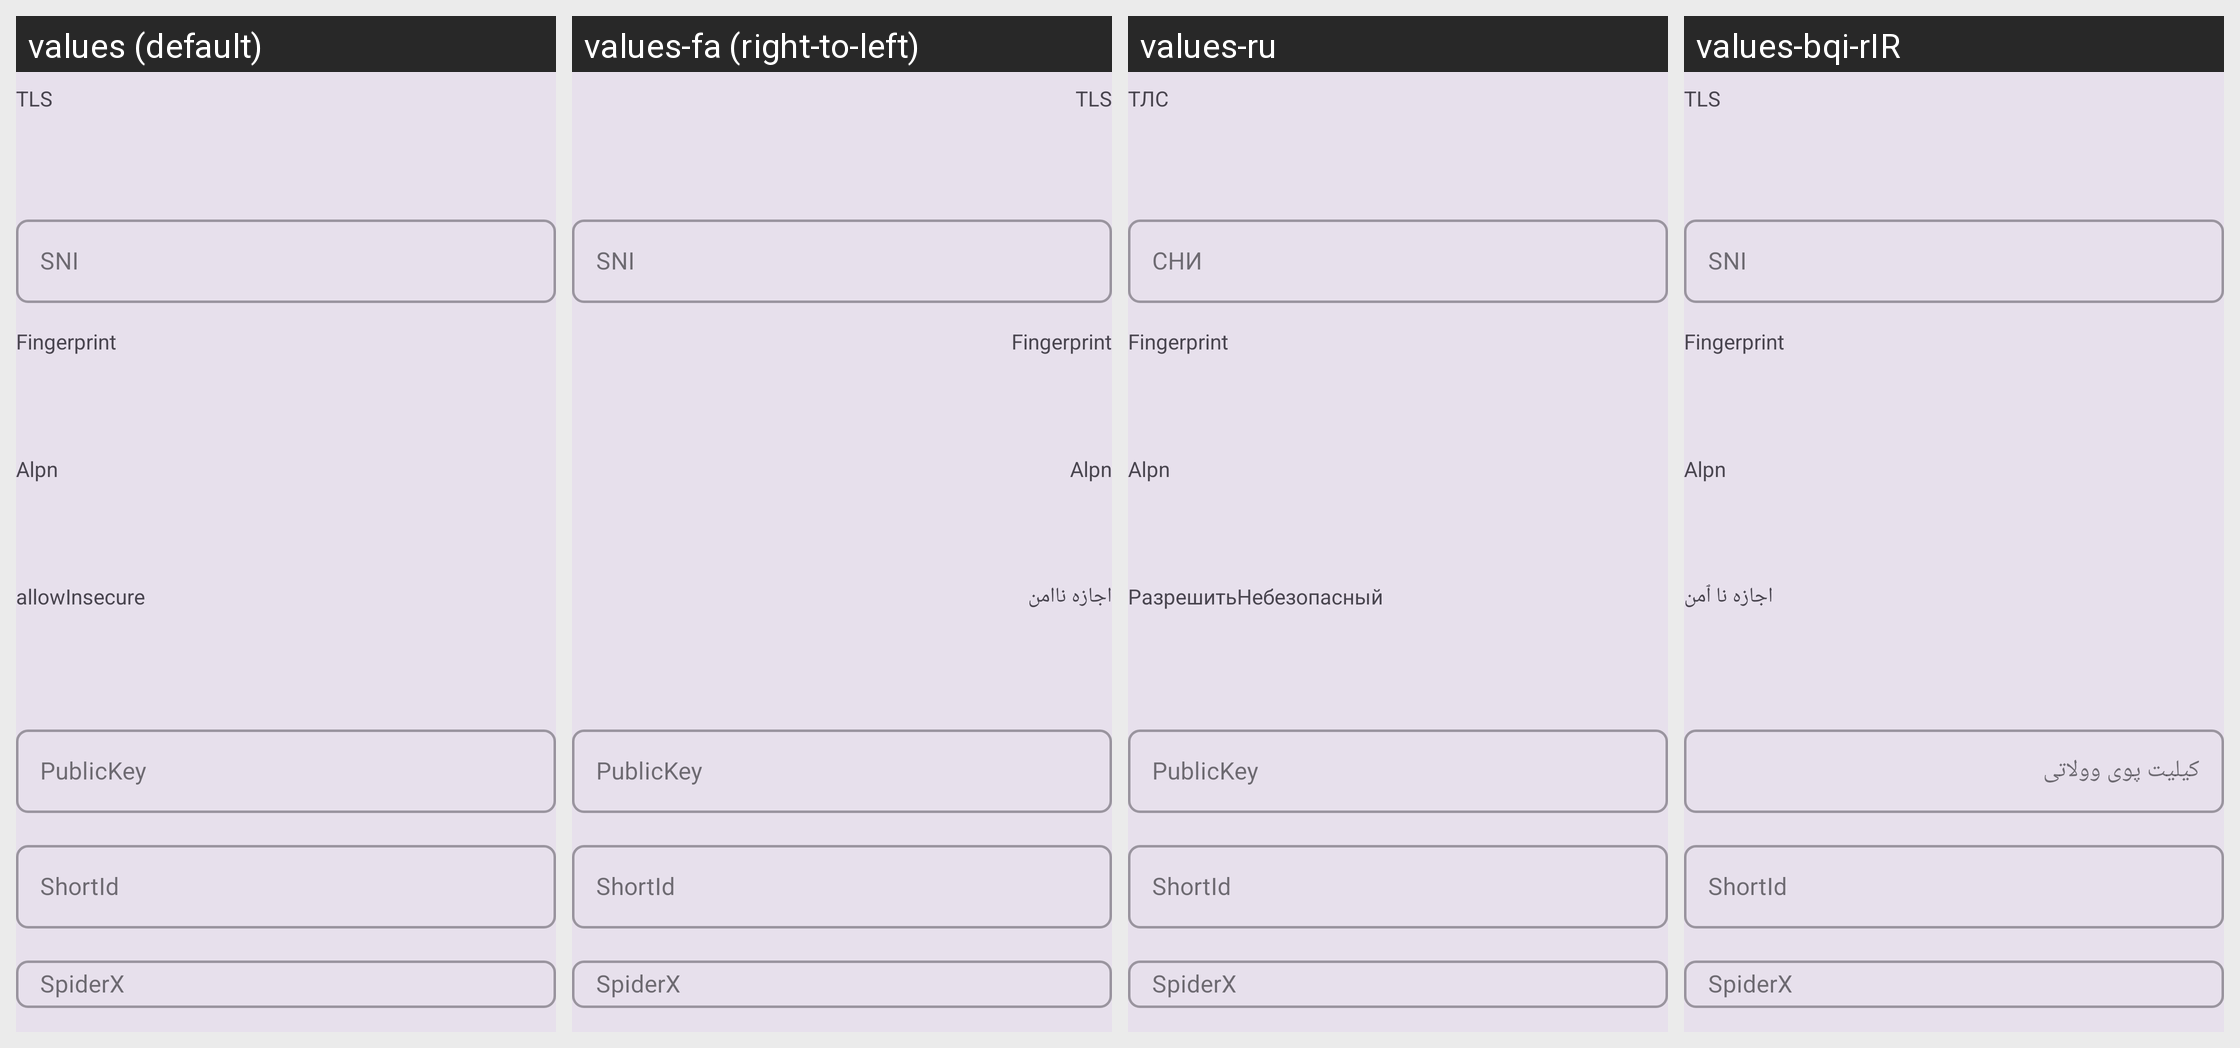

Strings drawn on this Android screen and how each of the app's shown locales translates them:
Android screen res/layout/layout_tls.xml rendered under 4 locales, left to right: values (default), values-fa (right-to-left), values-ru, values-bqi-rIR. Device: Nexus 5 (rendered at 1080×1920; each locale shown at half size, 540×960, under a caption strip naming it); theme AppThemeDayNight.
Other locales in the repository, not shown: values-ar, values-in, values-ja, values-jw, values-su, values-vi, values-zh-rCN, values-zh-rTW.
Strings drawn on this screen, with the default value and each locale's value (text and hints the layout hard-codes, and strings that could not be matched under every locale, appear in the picture but are not listed):

server_lab_stream_security
  values: TLS
  values-fa: TLS
  values-ru: ТЛС
  values-bqi-rIR: TLS

server_lab_sni
  values: SNI
  values-fa: SNI
  values-ru: СНИ
  values-bqi-rIR: SNI

server_lab_stream_fingerprint
  values: Fingerprint
  values-fa: Fingerprint  [not translated; the default value is used]
  values-ru: Fingerprint  [not translated; the default value is used]
  values-bqi-rIR: Fingerprint

server_lab_stream_alpn
  values: Alpn
  values-fa: Alpn  [not translated; the default value is used]
  values-ru: Alpn  [not translated; the default value is used]
  values-bqi-rIR: Alpn

server_lab_allow_insecure
  values: allowInsecure
  values-fa: اجازه ناامن
  values-ru: РазрешитьНебезопасный
  values-bqi-rIR: اجازه نا ٱمن

server_lab_public_key
  values: PublicKey
  values-fa: PublicKey  [not translated; the default value is used]
  values-ru: PublicKey  [not translated; the default value is used]
  values-bqi-rIR: کیلیت پوی وولاتی

server_lab_short_id
  values: ShortId
  values-fa: ShortId  [not translated; the default value is used]
  values-ru: ShortId  [not translated; the default value is used]
  values-bqi-rIR: ShortId
